5-way image classification set "DipteraDataset" from GitHub (newbruns19/instatsMLUP_Courses); label vocabulary: Chrysomya, Lucilia, Rhiniinae, Sarcophaga, Stomorhina.

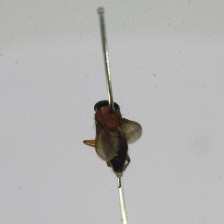
Label: Stomorhina

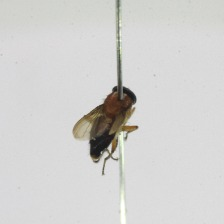
Label: Stomorhina

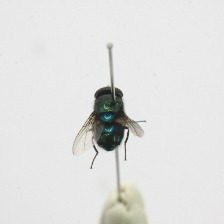
Label: Chrysomya

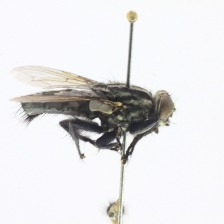
Label: Sarcophaga

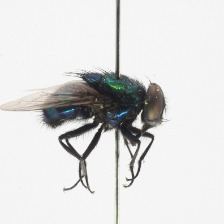
Label: Lucilia

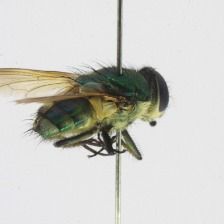
Label: Rhiniinae
